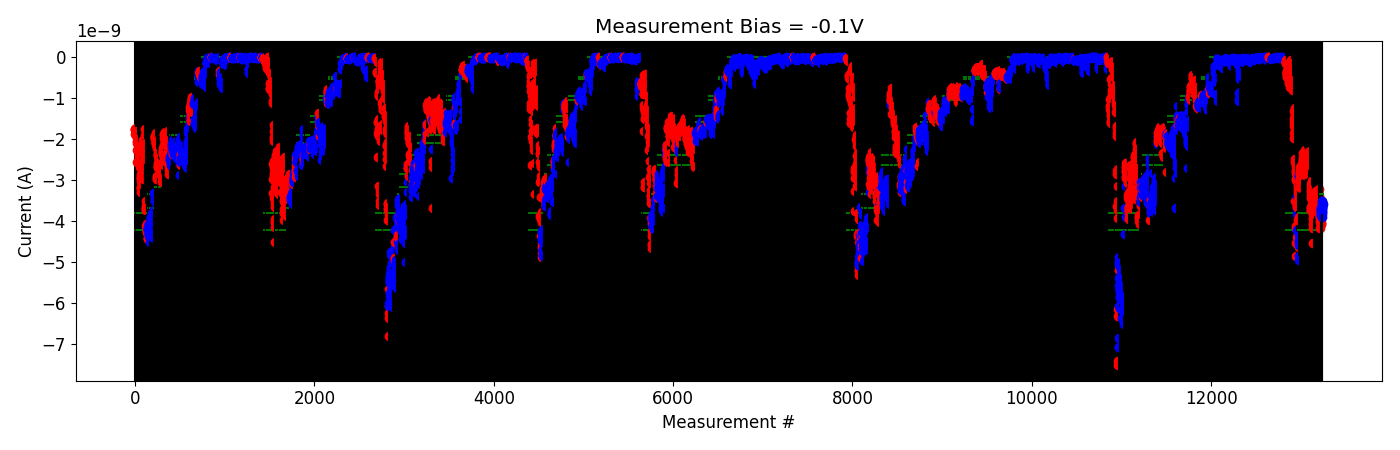

The data file committed next to this chart (first rows):
# pulse_v, pulse_width, num_applied, meas_v, i_0, i_1, i_2, i_3, i_4
-2.000000000000000111e-01, 4.999999999999999774e-07, 1.000000000000000000e+03, -1.000000000000000056e-01, -4.026384969999999916e-09, -4.176151175000000269e-09, -4.020357424999999966e-09, -4.066041205000000459e-09, -4.078886175000000192e-09
-2.000000000000000111e-01, 4.999999999999999774e-07, 1.000000000000000000e+03, -1.000000000000000056e-01, -3.781712959999999706e-09, -3.826372430000000580e-09, -3.760865680000000257e-09, -3.752644975000000323e-09, -3.719867139999999975e-09
-4.000000000000000222e-01, 4.999999999999999774e-07, 1.000000000000000000e+03, -1.000000000000000056e-01, -3.672893494999999667e-09, -3.851145579999999628e-09, -3.676186129999999820e-09, -3.789262469999999839e-09, -3.816084300000000460e-09
-6.000000000000000888e-01, 4.999999999999999774e-07, 1.000000000000000000e+03, -1.000000000000000056e-01, -3.752789910000000451e-09, -3.666551370000000436e-09, -3.668828465000000540e-09, -3.611808029999999869e-09, -3.896156989999999532e-09
-8.000000000000000444e-01, 4.999999999999999774e-07, 1.000000000000000000e+03, -1.000000000000000056e-01, -3.711444910000000321e-09, -3.689843645000000158e-09, -3.543478724999999852e-09, -3.506479545000000427e-09, -3.593284230000000256e-09
